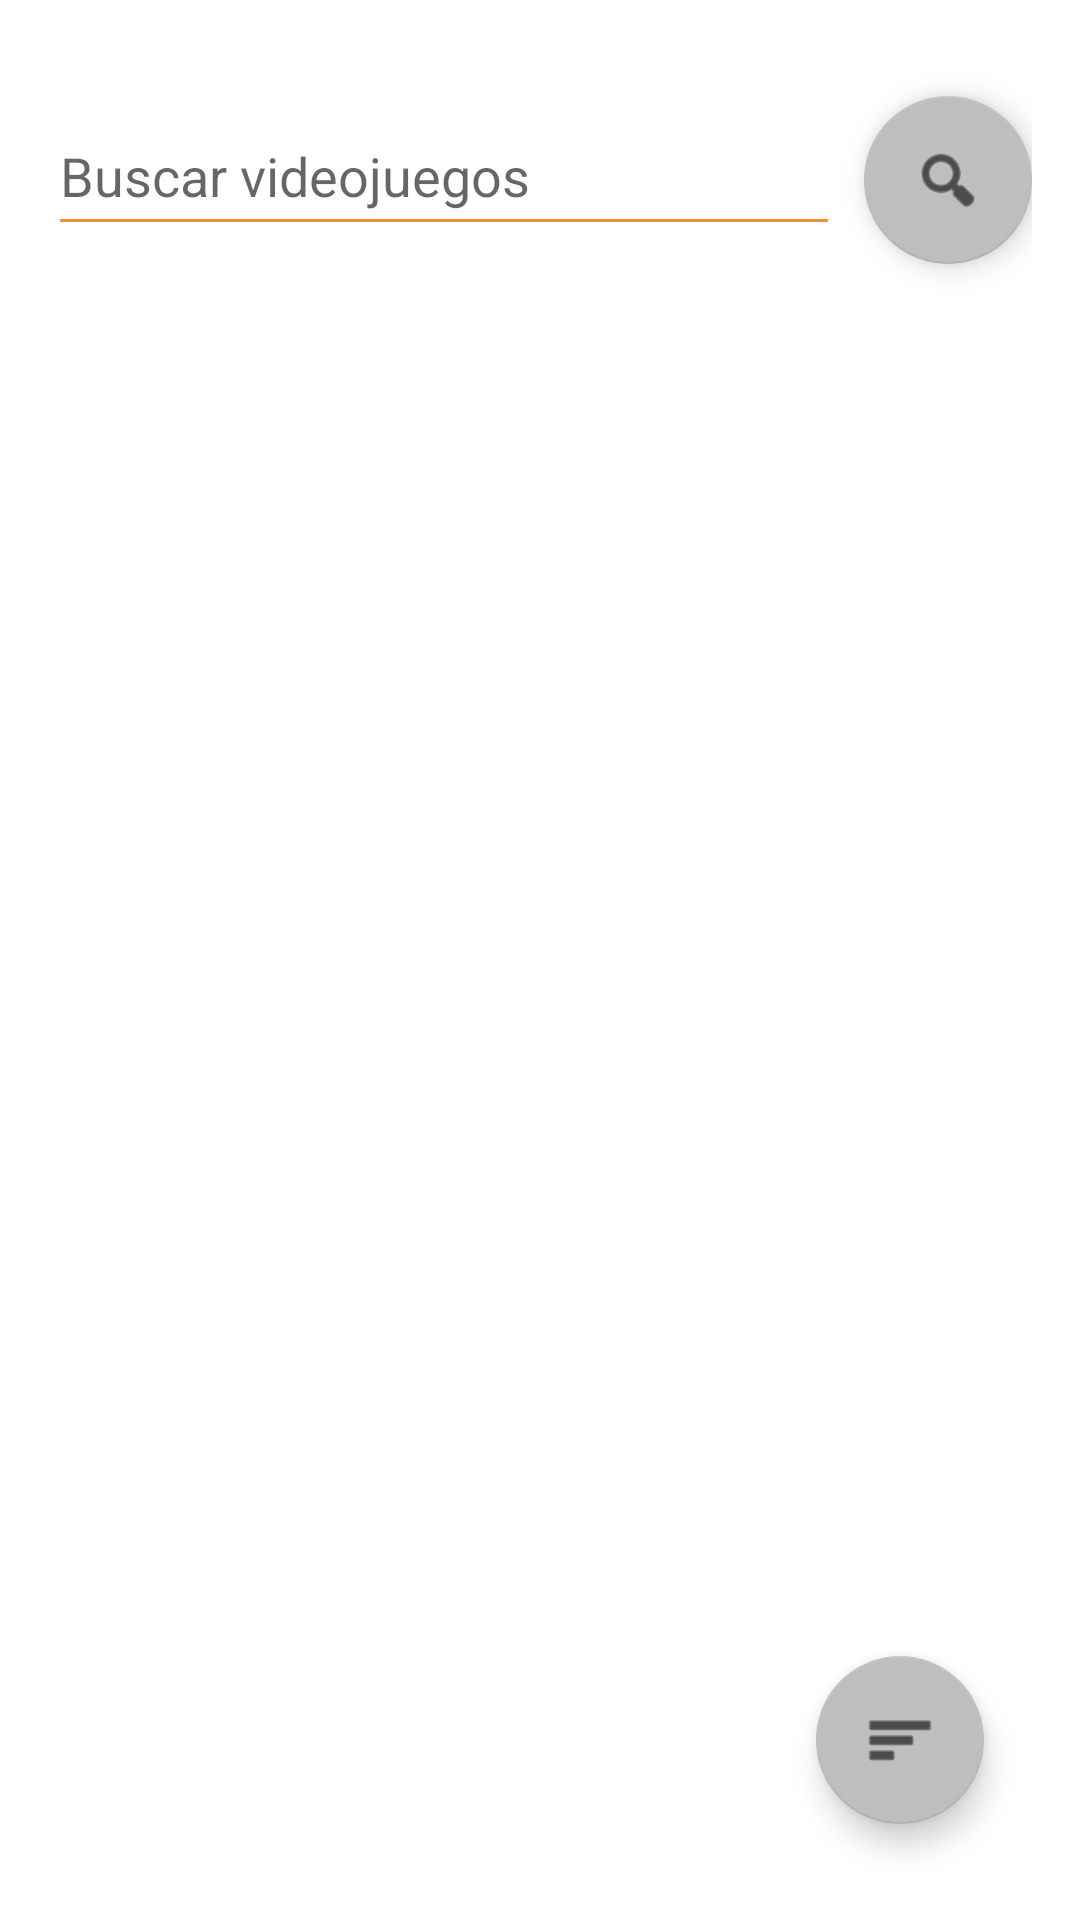

Android layout source for this screen:
<!-- AndroidManifest.xml: application theme Theme.Webvideojuegos -->
<!-- res/layout/fragment_tienda.xml -->
<androidx.constraintlayout.widget.ConstraintLayout
    xmlns:android="http://schemas.android.com/apk/res/android"
    xmlns:app="http://schemas.android.com/apk/res-auto"
    android:layout_width="match_parent"
    android:layout_height="match_parent"
    android:padding="16dp">

    <EditText
        android:id="@+id/search_input"
        android:layout_width="0dp"
        android:layout_height="50dp"
        android:layout_marginTop="16dp"
        android:layout_marginEnd="8dp"
        android:backgroundTint="@color/colorPrimaryDark"
        android:hint="Buscar videojuegos"
        android:imeOptions="actionSearch"
        android:inputType="text"
        android:textColor="@color/colorText"
        app:layout_constraintEnd_toStartOf="@id/search_button"
        app:layout_constraintStart_toStartOf="parent"
        app:layout_constraintTop_toTopOf="parent" />

    <com.google.android.material.floatingactionbutton.FloatingActionButton
        android:id="@+id/search_button"
        android:layout_width="wrap_content"
        android:layout_height="wrap_content"
        android:layout_marginTop="16dp"
        android:src="@android:drawable/ic_menu_search"
        app:layout_constraintEnd_toEndOf="parent"
        app:layout_constraintTop_toTopOf="parent" />

    <androidx.recyclerview.widget.RecyclerView
        android:id="@+id/recycler_view_tienda"
        android:layout_width="0dp"
        android:layout_height="0dp"
        app:layout_constraintTop_toBottomOf="@id/search_input"
        app:layout_constraintStart_toStartOf="parent"
        app:layout_constraintEnd_toEndOf="parent"
        app:layout_constraintBottom_toBottomOf="parent"
        android:layout_marginTop="40dp"/>

    <ProgressBar
        android:id="@+id/progress_bar"
        android:layout_width="wrap_content"
        android:layout_height="wrap_content"
        app:layout_constraintTop_toTopOf="parent"
        app:layout_constraintBottom_toBottomOf="parent"
        app:layout_constraintStart_toStartOf="parent"
        app:layout_constraintEnd_toEndOf="parent"
        android:visibility="gone" />

    <com.google.android.material.floatingactionbutton.FloatingActionButton
        android:id="@+id/fab_sort"
        android:layout_width="wrap_content"
        android:layout_height="wrap_content"
        android:layout_margin="16dp"
        android:src="@android:drawable/ic_menu_sort_by_size"
        app:layout_constraintBottom_toBottomOf="parent"
        app:layout_constraintEnd_toEndOf="parent" />

    <com.google.android.material.chip.ChipGroup
        android:id="@+id/chip_group"
        android:layout_width="wrap_content"
        android:layout_height="wrap_content"
        android:orientation="vertical"
        android:visibility="gone"
        app:layout_constraintBottom_toTopOf="@id/fab_sort"
        app:layout_constraintEnd_toEndOf="parent"
        android:layout_marginBottom="8dp"
        android:layout_marginEnd="16dp"
        android:padding="4dp">

        <com.google.android.material.chip.Chip
            android:id="@+id/chip_sort_name"
            android:layout_width="wrap_content"
            android:layout_height="wrap_content"
            android:text="Ordenar por nombre"/>

        <com.google.android.material.chip.Chip
            android:id="@+id/chip_sort_price"
            android:layout_width="wrap_content"
            android:layout_height="wrap_content"
            android:text="Ordenar por precio"/>
    </com.google.android.material.chip.ChipGroup>
</androidx.constraintlayout.widget.ConstraintLayout>
<!-- resources referenced by this layout -->
<resources>
  <color name="colorPrimaryDark">#E69138</color>
  <color name="colorText">#000000</color>
  <style name="Theme.Webvideojuegos" parent="Theme.MaterialComponents.DayNight.NoActionBar">
          
          <item name="colorPrimary">@color/colorPrimary</item>
          <item name="colorPrimaryVariant">@color/colorPrimaryDark</item>
          <item name="colorOnPrimary">@color/colorBackground</item>
          
          <item name="colorSecondary">@color/colorSecondary</item>
          <item name="colorSecondaryVariant">@color/colorSecondaryDark</item>
          <item name="colorOnSecondary">@color/colorText</item>
          
          <item name="android:colorBackground">@color/colorBackground</item>
          
          <item name="android:textColor">@color/colorText</item>
          
      </style>
  <color name="colorPrimary">#FFB347</color>
  <color name="colorBackground">#FFFFFF</color>
  <color name="colorSecondary">#BEBEBE</color>
  <color name="colorSecondaryDark">#9C9C9C</color>
</resources>
